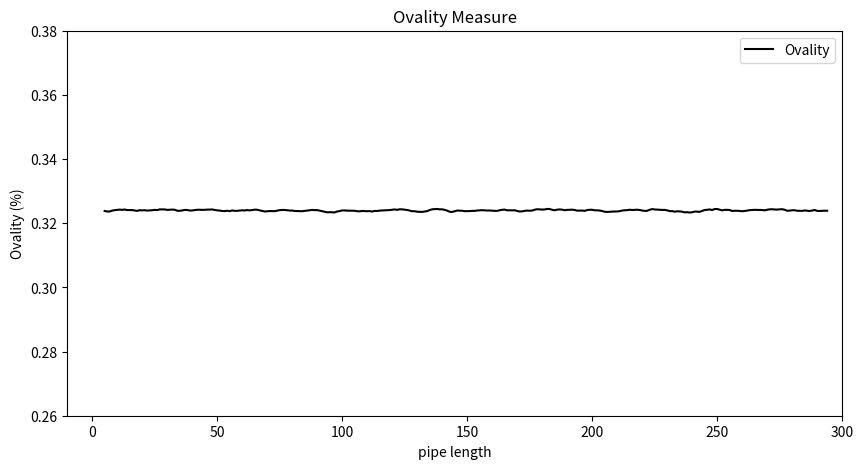

Reproduce this figure in Python. (Note: this script raises an exception after producing the figure.)
import numpy as np
import matplotlib.pyplot as plt

# Generate pipe length (x-axis)
x = np.arange(0, 300, 1)

# Create a natural-looking almost flat line with small random noise
rng = np.random.default_rng(42)
y = 0.324 + 0.0007 * rng.standard_normal(len(x))  # centered in the new range

# Smooth the noise slightly with a moving average (to avoid sharp spikes)
window = 7
kernel = np.ones(window) / window
y_smooth = np.convolve(y, kernel, mode='same')

# Trim edges so it doesn't touch 0 and 300
x_trimmed = x[5:-5]
y_trimmed = y_smooth[5:-5]

# Plot with margins so the line "hangs"
plt.figure(figsize=(10,5))
plt.plot(x_trimmed, y_trimmed, label="Ovality", color='black')
plt.title("Ovality Measure")
plt.xlabel("pipe length")
plt.ylabel("Ovality (%)")
plt.ylim(0.26, 0.38)   # updated y-axis range
plt.xlim(-10, 300)     # keep extra space left/right
plt.legend()
plt.grid(False)
plt.savefig("D:/results/23_aug/1/oval_pix1.jpg", bbox_inches='tight', dpi=150)
plt.show()




# import numpy as np
# import matplotlib.pyplot as plt

# # Generate pipe length (x-axis)
# x = np.arange(0, 350, 1)

# # Create a natural-looking almost flat line with small random noise centered at 1200
# rng = np.random.default_rng(42)
# y = 1200 + 4 * rng.standard_normal(len(x))  # small fluctuations around 1200

# # Smooth the noise slightly with a moving average (to avoid sharp spikes)
# window = 10
# kernel = np.ones(window) / window
# y_smooth = np.convolve(y, kernel, mode='same')

# # Trim edges so it doesn't touch 0 and 300
# x_trimmed = x[5:-5]
# y_trimmed = y_smooth[5:-5]

# # Plot with margins so the line "hangs"
# plt.figure(figsize=(10,5))
# plt.plot(x_trimmed, y_trimmed, label="Diameter", color='black')
# plt.title("Diameter Measure")
# plt.xlabel("pipe length")
# plt.ylabel("Diameter (mm)")
# plt.ylim(1000, 1400)   # updated y-axis range
# plt.xlim(-10, 320)     # keep extra space left/right
# plt.legend()
# plt.grid(False)
# plt.savefig("D:/results/22_aug/12/Dia_pix1.jpg",bbox_inches='tight', dpi=150)
# plt.show()



# import numpy as np
# import matplotlib.pyplot as plt

# # Generate pipe length (x-axis)
# x = np.arange(0, 350, 1)

# # Create a natural-looking almost flat line with small random noise centered at 1200
# rng = np.random.default_rng(42)
# y = 1200 + 0.8 * rng.standard_normal(len(x))  # small fluctuations around 1200

# # Smooth the noise slightly with a moving average (to avoid sharp spikes)
# window = 3
# kernel = np.ones(window) / window
# y_smooth = np.convolve(y, kernel, mode='same')

# # Force the line to start at exactly (0, 1200)
# y_smooth[0] = 1200

# # Trim only the end so it doesn't touch 300
# x_trimmed = x[:-5]
# y_trimmed = y_smooth[:-5]

# # Plot with margins so the line "hangs"
# plt.figure(figsize=(10,5))
# plt.plot(x_trimmed, y_trimmed, label="Diameter", color='black')
# plt.title("Diameter Measure")
# plt.xlabel("pipe length")
# plt.ylabel("Diameter (mm)")
# plt.ylim(1000, 1400)   # updated y-axis range
# plt.xlim(0, 320)     # keep extra space right side
# plt.legend()
# plt.grid(False)
# # plt.savefig("D:/results/21_aug/8/Dia_pix1.jpg")
# plt.show()

# import numpy as np
# import matplotlib.pyplot as plt

# # Generate pipe length (x-axis)
# x = np.arange(0, 350, 1)

# # Create a natural-looking almost flat line with small random noise centered at 1200
# rng = np.random.default_rng(42)
# y = 1200 + 0.8 * rng.standard_normal(len(x))  # small fluctuations around 1200

# # Smooth the noise with padding to prevent dips at the edges
# window = 5
# kernel = np.ones(window) / window
# y_padded = np.pad(y, (window//2, window//2), mode='edge')  
# y_smooth = np.convolve(y_padded, kernel, mode='valid')

# # Force the line to start at exactly (0, 1200)
# y_smooth[0] = 1200

# # ---- Add sharp spikes ----
# num_spikes = 3                        # number of spikes
# spike_positions = rng.choice(len(x), num_spikes, replace=False)  # random spike positions
# spike_height = 10                     # how tall the spikes are

# for pos in spike_positions:
#     y_smooth[pos] += spike_height * (1 if rng.random() > 0.5 else -1)  # up or down spike

# # Trim only the end so it doesn't touch exactly at 350
# x_trimmed = x[:-5]
# y_trimmed = y_smooth[:-5]

# # Plot with margins so the line "hangs"
# plt.figure(figsize=(10,5))
# plt.plot(x_trimmed, y_trimmed, label="Diameter", color='black')
# plt.title("Diameter Measure")
# plt.xlabel("pipe length")
# plt.ylabel("Diameter (mm)")
# plt.ylim(1000, 1400)   # updated y-axis range
# plt.xlim(0, 320)       # keep extra space right side
# plt.legend()
# plt.grid(False)
# plt.show()
